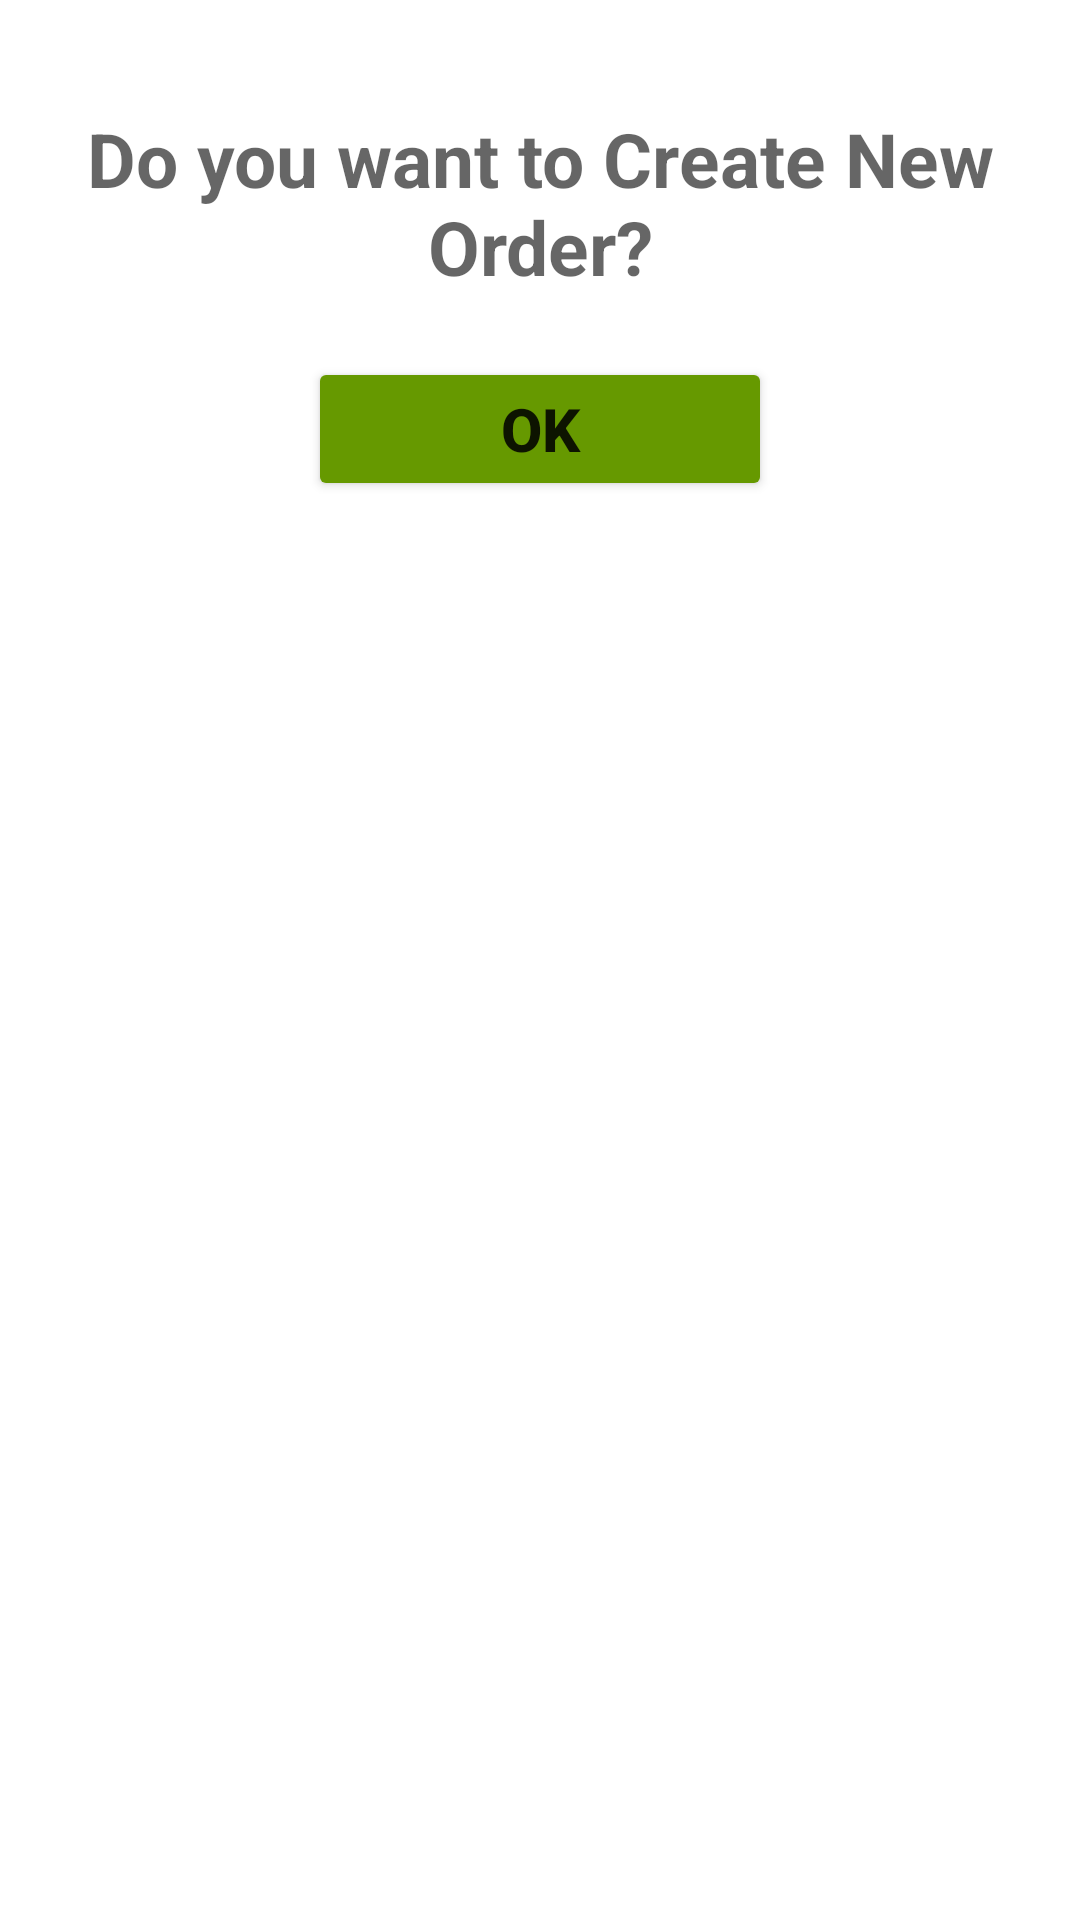

Here is an Android app screen rendered from its layout file. Give the layout XML and the strings, colors and styles it references.
<!-- AndroidManifest.xml: application theme Theme.MaterialComponents.Light.NoActionBar -->
<!-- res/layout/dialog_general.xml -->
<?xml version="1.0" encoding="utf-8"?>
<layout xmlns:android="http://schemas.android.com/apk/res/android">

    <LinearLayout
        android:layout_width="match_parent"
        android:layout_height="wrap_content"
        android:orientation="vertical"
        android:padding="16dp"
        android:background="@android:color/white"
        >

        <TextView
            android:id="@+id/dialog_msg"
            android:layout_width="match_parent"
            android:layout_height="wrap_content"
            android:textColor="@color/font_color_main"
            android:textSize="@dimen/text_size_2"
            android:textStyle="bold"
            android:textAlignment="center"
            android:layout_marginTop="20dp"
            android:hint="Do you want to Create New Order?"
            />

        <LinearLayout
            android:layout_width="match_parent"
            android:layout_height="wrap_content"
            android:orientation="horizontal"
            android:layout_gravity="center"
            android:weightSum="3">
            <TextView
                android:layout_width="0dp"
                android:layout_height="wrap_content"
                android:layout_weight="1"/>

            <Button
                android:layout_width="wrap_content"
                android:layout_height="wrap_content"
                android:id="@+id/ok_btn"
                android:text="OK"
                android:backgroundTint="@android:color/holo_green_dark"
                android:layout_margin="20dp"
                android:textSize="@dimen/text_size_1"
                android:textStyle="bold"
                android:layout_weight="1"/>
        </LinearLayout>



    </LinearLayout>
</layout>
<!-- resources referenced by this layout -->
<resources>
  <color name="font_color_main">#FF000000</color>
  <dimen name="text_size_1">20sp</dimen>
  <dimen name="text_size_2">25sp</dimen>
</resources>
